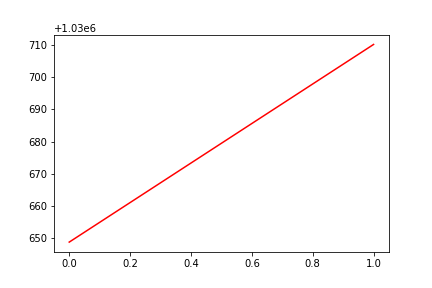

The table this chart was drawn from, first rows:
, date, assets
0, 0, 1030649
1, 20170929, 1030710
